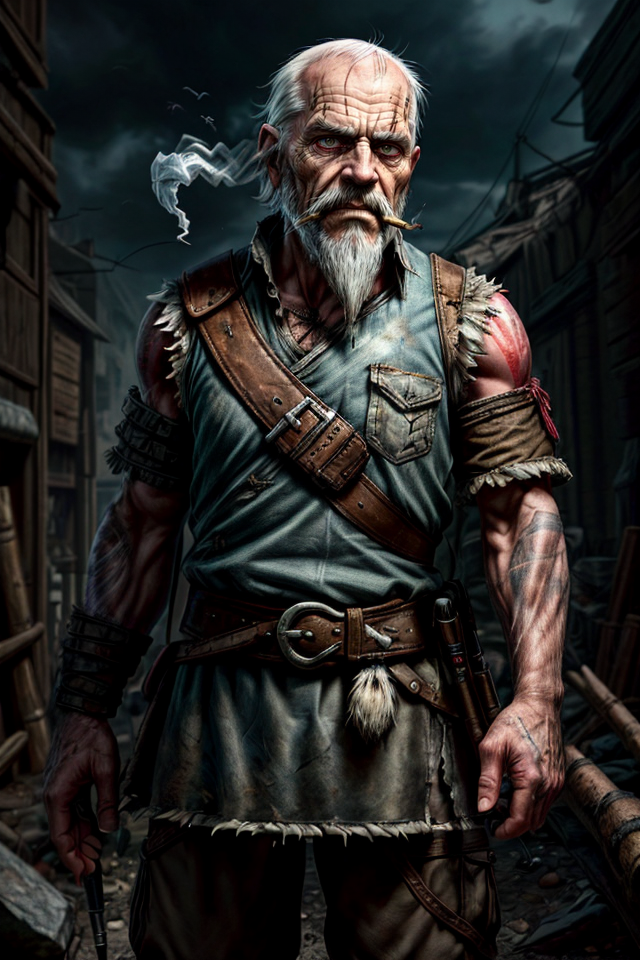
Generation parameters embedded in this image by AUTOMATIC1111 Stable Diffusion web UI or a fork of it (Forge, ...) (PNG 'parameters' text chunk):
Clubs, Male, White Hair, Balding, Grizzled, Elderly, Stooped Posture, Hunched Back, Wise Old Smoker, Ash-Covered Clothing, Ashfall World, Skaa Rebel, Loyal Friend, Facial Wrinkles, Gruff Expression, Smoker's Pipe, Cynical Look, Elderly Wisdom, Mistrusting Gaze, Weathered, Ash-Stained Beard, Resistance Leader, Mentor, Mentor to Vin, Loyal Crew Member, Ashen Skies, World-Weary, Distrustful, Skeptical, Skaa Rebellion, Mysterious Past, Defiant Spirit, Determined, Survivalist, <lora:epi_noiseoffset2:1> ,<lora:more_details:1>
Negative prompt: nude
Steps: 25, Sampler: DPM++ 2M SDE Karras, CFG scale: 5, Seed: 339300206, Size: 640x960, Model hash: 8c4042921a, Model: aZovyaRPGArtistTools_v3VAE, VAE hash: 735e4c3a44, VAE: vae-ft-mse-840000-ema-pruned.safetensors, ADetailer model: face_yolov8n.pt, ADetailer confidence: 0.3, ADetailer dilate erode: 4, ADetailer mask blur: 4, ADetailer denoising strength: 0.4, ADetailer inpaint only masked: True, ADetailer inpaint padding: 32, ADetailer version: 24.1.1, Lora hashes: "epi_noiseoffset2: d1131f7207d6, more_details: 3b8aa1d351ef", Version: 1.7.0